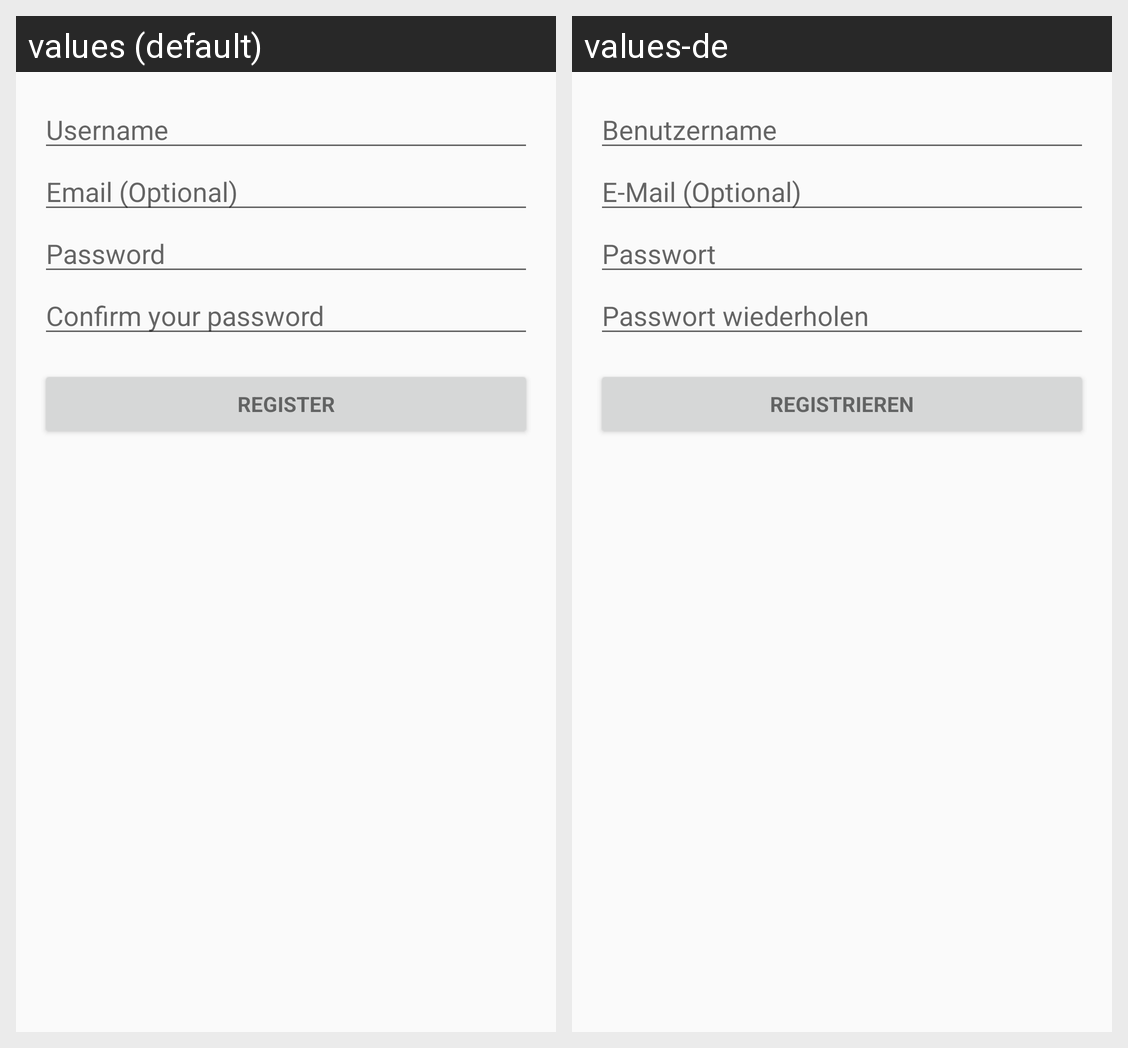

This grid shows one Android layout under two languages. Give, for every string resource on the screen, its name, the default text and each shown locale's text.
Android screen res/layout/activity_register.xml rendered under 2 locales, left to right: values (default), values-de. Device: Nexus 5 (rendered at 1080×1920; each locale shown at half size, 540×960, under a caption strip naming it); theme AppTheme.
Strings drawn on this screen, with the default value and each locale's value (text and hints the layout hard-codes, and strings that could not be matched under every locale, appear in the picture but are not listed):

reg_prompt_username
  values: Username
  values-de: Benutzername

reg_prompt_email
  values: Email (Optional)
  values-de: E-Mail (Optional)

reg_prompt_password
  values: Password
  values-de: Passwort

reg_prompt_password_check
  values: Confirm your password
  values-de: Passwort wiederholen

reg_action_register
  values: Register
  values-de: Registrieren
